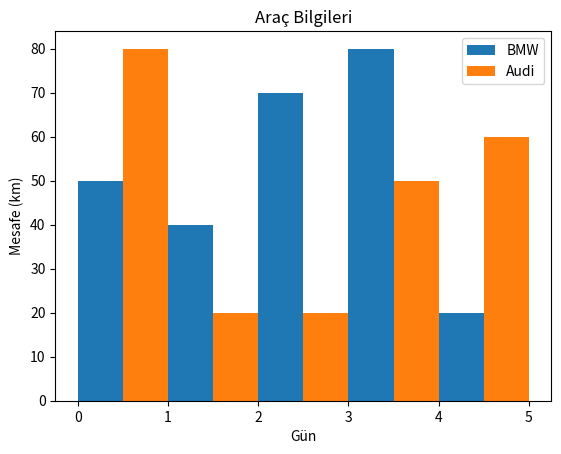

This chart was generated by the following Python code:
import matplotlib.pyplot as plt

#Bar Grafiği
plt.bar([0.25,1.25,2.25,3.25,4.25],[50,40,70,80,20],label="BMW",width=.5)
plt.bar([0.75,1.75,2.75,3.75,4.75],[80,20,20,50,60],label="Audi",width=.5)
plt.legend()
plt.xlabel("Gün")
plt.ylabel("Mesafe (km)")
plt.title("Araç Bilgileri")
plt.show()